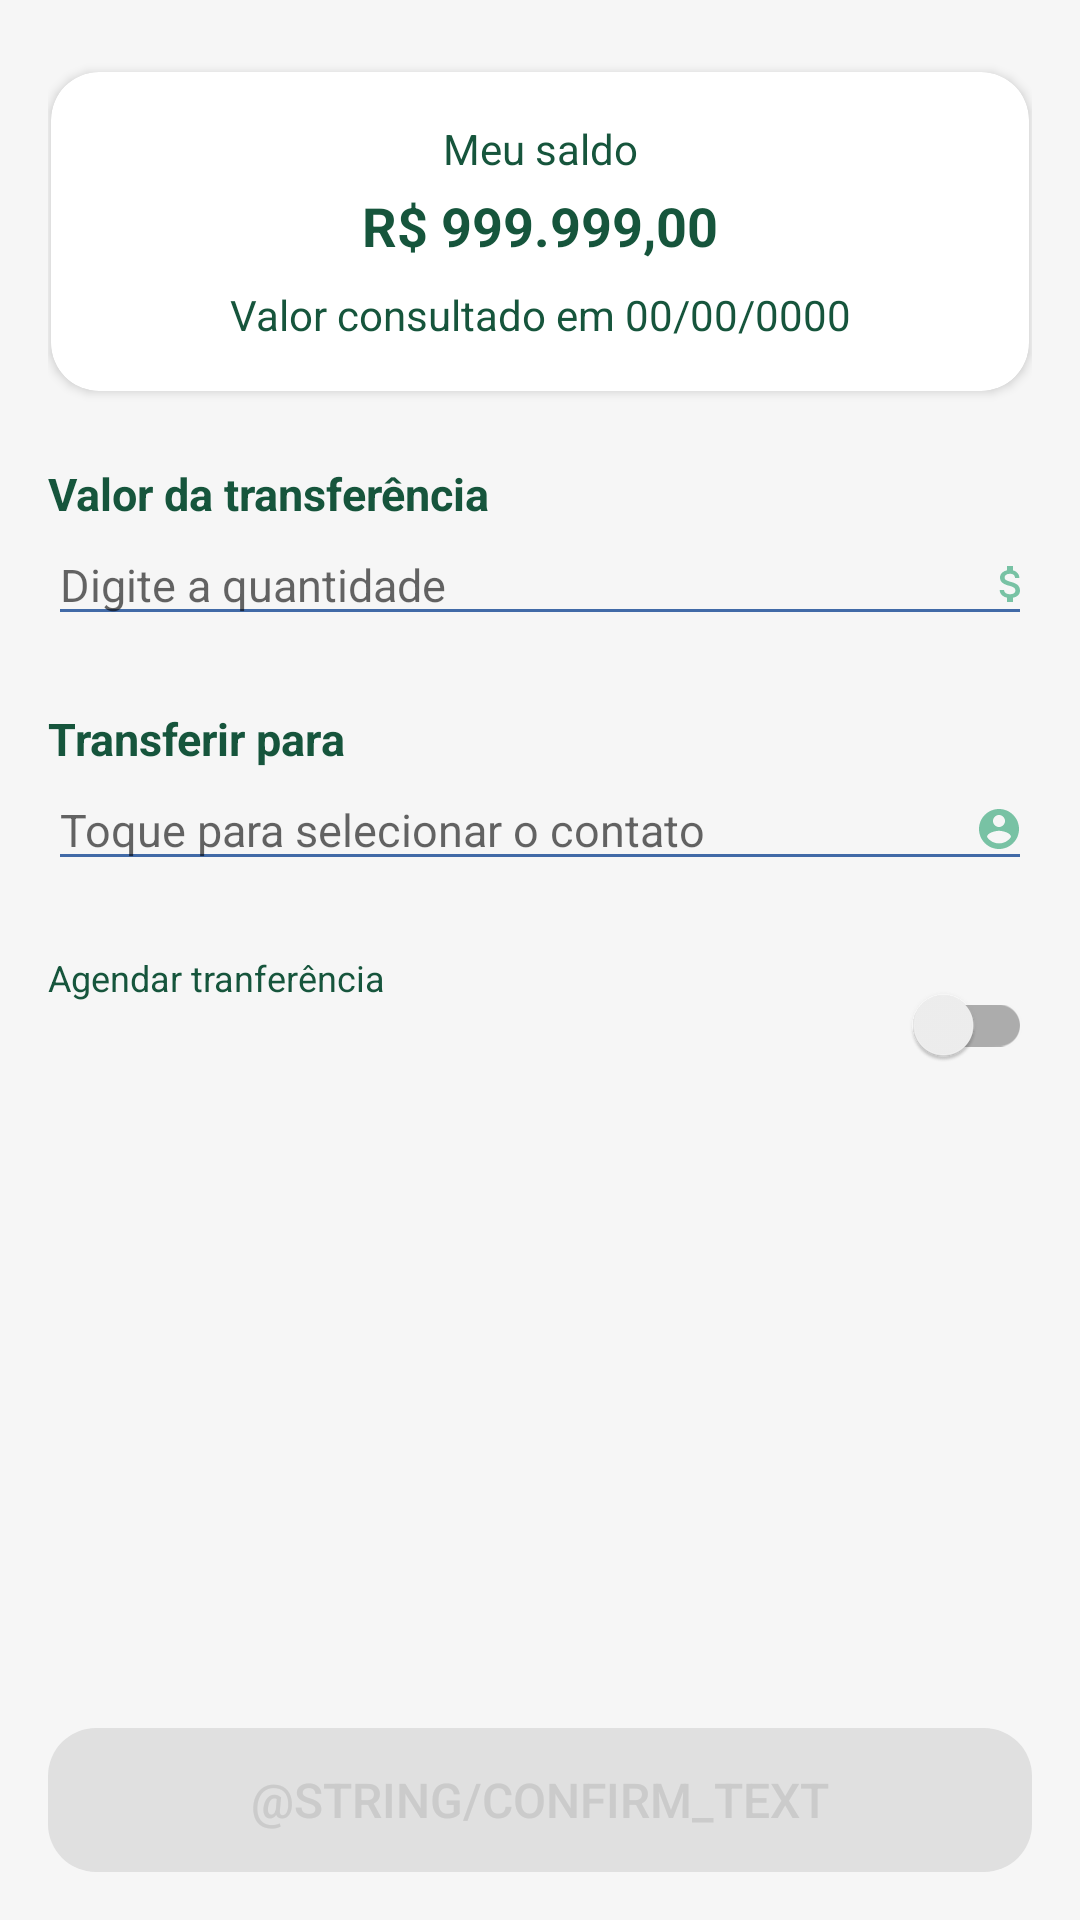

Reconstruct the res/layout file that produces this screen, plus the resources it refers to.
<!-- AndroidManifest.xml: application theme Theme.Transferencia_rapida -->
<!-- res/layout/fragment_main.xml -->
<?xml version="1.0" encoding="utf-8"?>
<androidx.constraintlayout.widget.ConstraintLayout xmlns:android="http://schemas.android.com/apk/res/android"
    xmlns:tools="http://schemas.android.com/tools"
    android:layout_width="match_parent"
    android:layout_height="match_parent"
    xmlns:app="http://schemas.android.com/apk/res-auto"
    tools:context=".MainFragment"
    android:background="@color/white_primary">

    <ScrollView
        android:layout_width="match_parent"
        android:layout_height="0dp"

        app:layout_constraintTop_toTopOf="parent"
        app:layout_constraintBottom_toTopOf="@id/confirm_button">

        <LinearLayout
            android:layout_width="match_parent"
            android:layout_height="wrap_content"
            android:orientation="vertical"
            android:padding="16dp">

            <androidx.cardview.widget.CardView
                android:layout_width="match_parent"
                android:layout_height="wrap_content"

                android:layout_marginTop="8dp"
                android:layout_marginHorizontal="1dp"
                app:contentPadding="16dp"
                android:layout_marginBottom="3dp"

                app:cardCornerRadius="16dp">

                <LinearLayout
                    android:layout_width="match_parent"
                    android:layout_height="wrap_content"
                    android:orientation="vertical">

                    <TextView
                        style="@style/TextSm"
                        android:textAlignment="center"
                        android:textColor="@color/green_darker"
                        android:text="@string/my_balance"/>

                    <TextView
                        android:id="@+id/current_balance_tv"
                        android:layout_marginTop="4dp"

                        style="@style/TextLgBold"
                        android:textAlignment="center"
                        android:textColor="@color/green_darker"
                        android:text="@string/balance_placeholder"/>

                    <TextView
                        android:id="@+id/consultation_date"
                        android:layout_marginTop="8dp"

                        style="@style/TextSm"
                        android:textAlignment="center"
                        android:textColor="@color/green_darker"
                        android:text="@string/consultation_date_placeholder"/>
                </LinearLayout>
            </androidx.cardview.widget.CardView>

            <TextView
                android:layout_marginTop="21dp"

                style="@style/TextStBold"
                android:textColor="@color/green_darker"
                android:text="@string/transfer_text"/>

            <EditText
                android:id="@+id/transfer_value_edit_text"
                style="@style/TextSt"
                android:drawableEnd="@drawable/money"
                android:hint="@string/quantity_hint"

                android:backgroundTint="@color/blue_dark_primary"
                android:inputType="numberDecimal"/>

            <TextView
                android:id="@+id/value_error_message_tv"
                android:layout_marginTop="8dp"

                style="@style/TextXsCondensed"
                android:textColor="@color/dark_red"
                android:visibility="gone"
                android:text="@string/value_error_message"/>

            <TextView
                android:layout_marginTop="24dp"

                style="@style/TextStBold"
                android:textColor="@color/green_darker"
                android:text="@string/transfer_to"/>

            <EditText
                android:id="@+id/select_contact"
                style="@style/TextSt"
                android:drawableEnd="@drawable/person_round"

                android:focusable="false"
                android:focusableInTouchMode="false"
                android:clickable="false"
                android:cursorVisible="false"
                android:backgroundTint="@color/blue_dark_primary"

                android:hint="@string/select_contact" />

            <androidx.constraintlayout.widget.ConstraintLayout
                android:layout_width="match_parent"
                android:layout_height="wrap_content">

                <TextView
                    android:layout_width="0dp"

                    app:layout_constraintStart_toStartOf="parent"
                    app:layout_constraintEnd_toStartOf="@id/schedule_transfer_switch"
                    app:layout_constraintTop_toTopOf="@id/schedule_transfer_switch"

                    style="@style/TextXs"
                    android:textColor="@color/green_darker"

                    android:text="@string/schedule_transfer"/>

                <androidx.appcompat.widget.SwitchCompat
                    android:id="@+id/schedule_transfer_switch"
                    android:layout_width="wrap_content"
                    android:layout_marginTop="24dp"
                    app:layout_constraintTop_toTopOf="parent"
                    app:layout_constraintEnd_toEndOf="parent"
                    android:layout_height="wrap_content"/>

            </androidx.constraintlayout.widget.ConstraintLayout>

            <LinearLayout
                android:id="@+id/schedule_layout"
                android:layout_width="match_parent"
                android:layout_height="wrap_content"
                android:orientation="vertical"
                android:visibility="gone">

                <TextView
                    android:id="@+id/select_date_tv"
                    android:layout_marginTop="24dp"

                    style="@style/TextStBold"
                    android:textColor="@color/green_darker"
                    android:text="@string/transfer_in"/>

                <EditText
                    android:id="@+id/select_date"
                    style="@style/TextSt"
                    android:drawableEnd="@drawable/calendar"

                    android:focusable="false"
                    android:focusableInTouchMode="false"
                    android:clickable="false"
                    android:cursorVisible="false"
                    android:backgroundTint="@color/blue_dark_primary"

                    android:hint="@string/select_date"/>

            </LinearLayout>
        </LinearLayout>

    </ScrollView>

    <androidx.appcompat.widget.AppCompatButton
        android:id="@+id/confirm_button"
        style="@style/button_style"
        android:theme="@style/button_style"
        android:enabled="false"
        app:layout_constraintBottom_toBottomOf="parent"
        android:layout_margin="16dp"

        android:text="@string/confirm_text"/>

</androidx.constraintlayout.widget.ConstraintLayout>
<!-- resources referenced by this layout -->
<resources>
  <color name="blue_dark_primary">#416AA7</color>
  <color name="dark_red">#D43838</color>
  <color name="green_darker">#16553C</color>
  <color name="white_primary">#F6F6F6</color>
  <string name="balance_placeholder">R$ 999.999,00</string>
  <string name="consultation_date_placeholder">Valor consultado em 00/00/0000</string>
  <string name="my_balance">Meu saldo</string>
  <string name="quantity_hint">Digite a quantidade</string>
  <string name="schedule_transfer">Agendar tranferência</string>
  <string name="select_contact">Toque para selecionar o contato</string>
  <string name="select_date">Toque para escolher a data</string>
  <string name="transfer_in">Transferir em</string>
  <string name="transfer_text">Valor da transferência</string>
  <string name="transfer_to">Transferir para</string>
  <string name="value_error_message">O valor digitado é maior que o seu saldo.</string>
  <style name="TextLgBold" parent="TextStBold">
          <item name="android:textSize">18sp</item>
          <item name="lineHeight">26sp</item>
      </style>
  <style name="TextSm" parent="textLayoutScale">
          <item name="android:textSize">14sp</item>
          <item name="lineHeight">16sp</item>
      </style>
  <style name="TextSt" parent="textLayoutScale">
          <item name="android:textSize">15sp</item>
          <item name="lineHeight">20sp</item>
      </style>
  <style name="TextStBold" parent="TextSt">
          <item name="android:textStyle">bold</item>
      </style>
  <style name="TextXs" parent="textLayoutScale">
          <item name="android:textSize">12sp</item>
          <item name="lineHeight">18sp</item>
      </style>
  <style name="TextXsCondensed" parent="TextXs">
          <item name="fontFamily">sans-serif-condensed</item>
      </style>
  <style name="button_style">
          <item name="android:textColorPrimary">@drawable/button_text_color</item>
          <item name="android:backgroundTint">@drawable/button_color</item>
          <item name="android:layout_width">match_parent</item>
          <item name="android:layout_height">wrap_content</item>
          <item name="android:background">@drawable/rounded_button_ripple</item>
          <item name="android:textSize">16sp</item>
      </style>
  <style name="textLayoutScale">
          <item name="android:layout_width">match_parent</item>
          <item name="android:layout_height">wrap_content</item>
      </style>
  <!-- drawable button_text_color (drawable) -->
  <?xml version="1.0" encoding="utf-8"?>
  <selector xmlns:android="http://schemas.android.com/apk/res/android">
      <item android:state_enabled="false" android:color="@color/gray_dark_primary"/>
      <item android:state_enabled="true" android:color="@color/green_darker"/>
  </selector>
  <!-- drawable button_color (drawable) -->
  <?xml version="1.0" encoding="utf-8"?>
  <selector xmlns:android="http://schemas.android.com/apk/res/android">
      <item android:state_enabled="false" android:color="@color/gray_light_primary"/>
      <item android:color="@color/green_light"/>
  </selector>
  <!-- drawable rounded_button_ripple (drawable) -->
  <?xml version="1.0" encoding="utf-8"?>
  <ripple xmlns:android="http://schemas.android.com/apk/res/android"  android:color="@color/ripple_primary_color">
      <item android:drawable="@drawable/rounded_rectangle"/>
  </ripple>
  <color name="purple_700">#FF3700B3</color>
  <color name="white">#FFFFFFFF</color>
  <color name="teal_200">#FF03DAC5</color>
  <color name="teal_700">#FF018786</color>
  <color name="black">#FF000000</color>
  <color name="gray_dark_primary">#CBCBCB</color>
  <color name="gray_light_primary">#E0E0E0</color>
  <color name="green_light">#C4E49F</color>
  <color name="ripple_primary_color">#0D919191</color>
  <!-- drawable rounded_rectangle (drawable) -->
  <?xml version="1.0" encoding="utf-8"?>
  <shape xmlns:android="http://schemas.android.com/apk/res/android" android:shape="rectangle">
      <solid android:color="@color/white_primary"/>
      <corners android:radius="16dp"/>
  </shape>
</resources>
